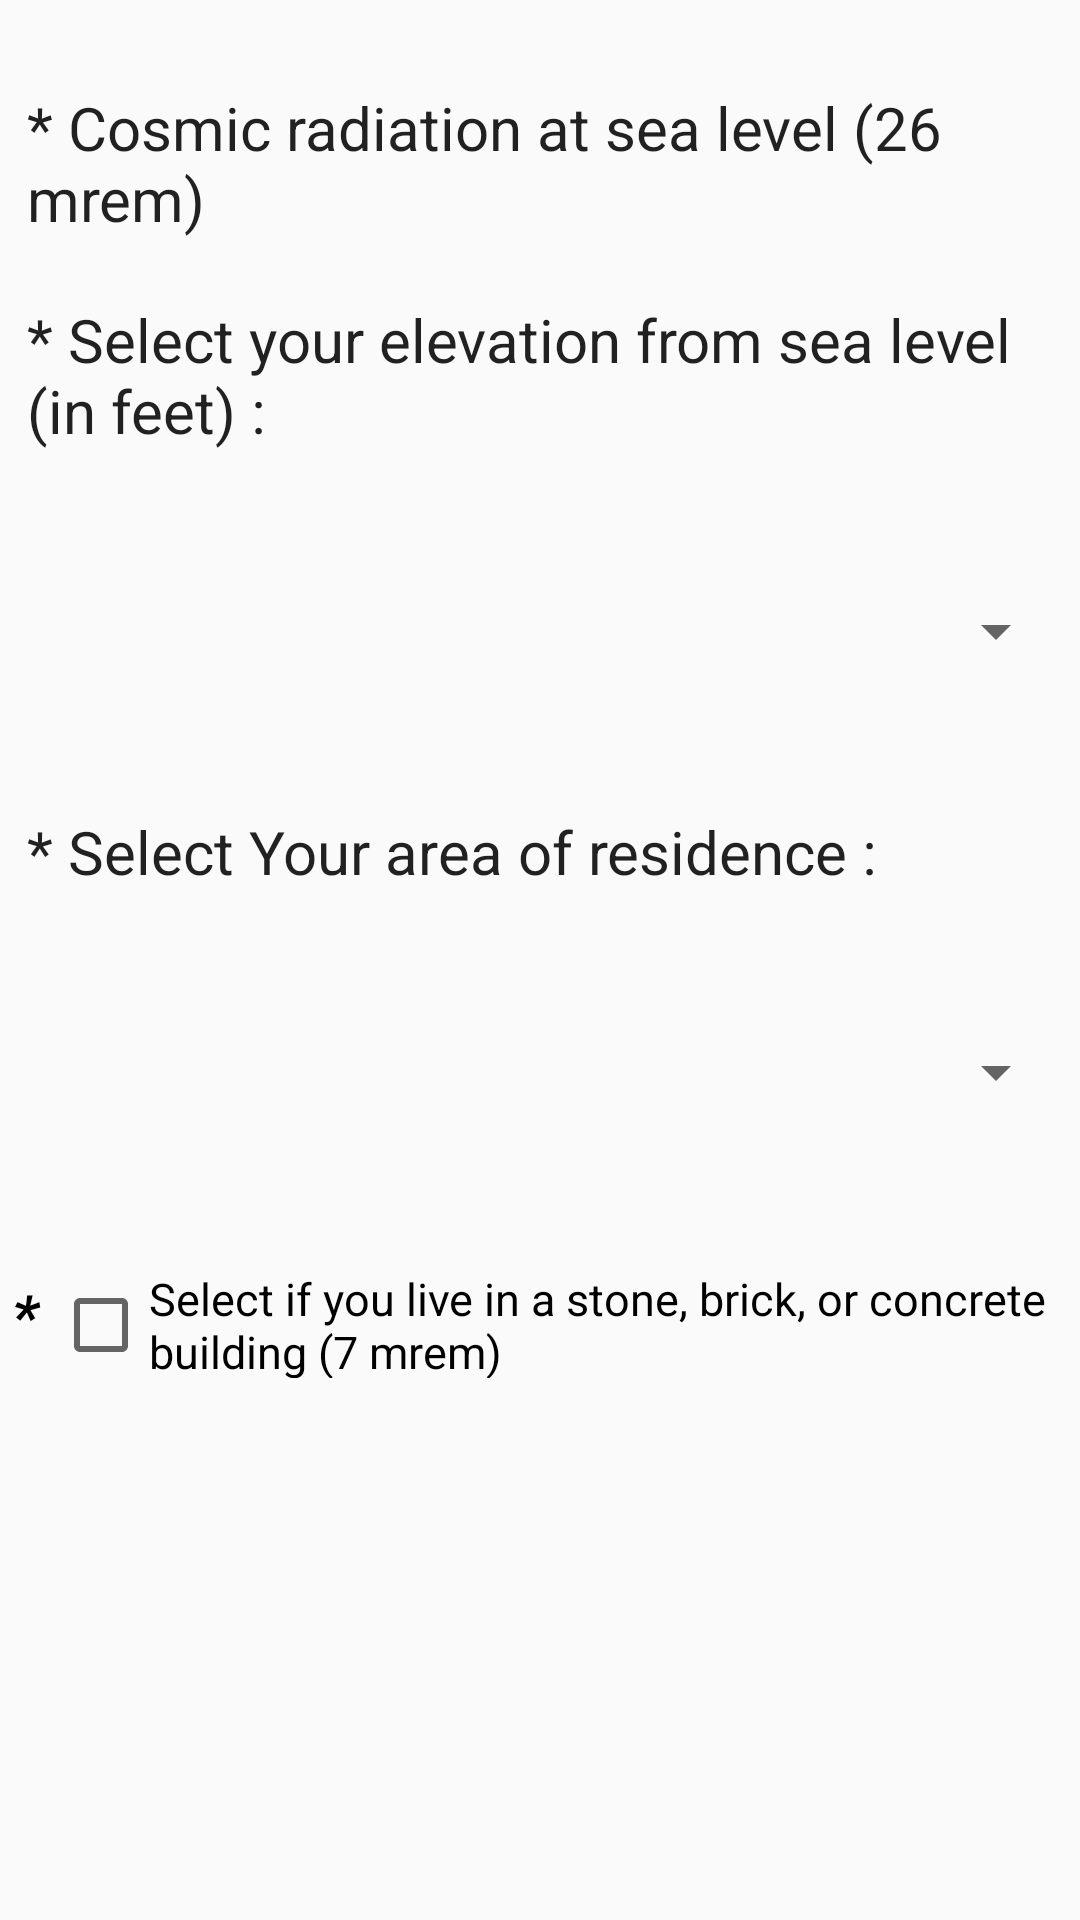

Reconstruct the res/layout file that produces this screen, plus the resources it refers to.
<!-- AndroidManifest.xml: application theme AppTheme -->
<!-- res/layout/tab1.xml -->
<?xml version="1.0" encoding="utf-8"?>
<RelativeLayout xmlns:android="http://schemas.android.com/apk/res/android"
    android:orientation="vertical" android:layout_width="match_parent"
    android:layout_height="match_parent">

    <ScrollView
        android:layout_width="match_parent"
        android:layout_height="wrap_content"
        android:layout_marginTop="15dp"
        android:id="@+id/scrollView"
        android:padding="4sp">

        <LinearLayout
            android:layout_width="match_parent"
            android:layout_height="wrap_content"
            android:orientation="vertical">

            <TextView
                android:layout_width="fill_parent"
                android:layout_height="wrap_content"
                android:textAppearance="?android:attr/textAppearanceLarge"
                android:text="* Cosmic radiation at sea level (26 mrem)"
                android:textSize="20sp"
                android:id="@+id/textView1"
                android:layout_marginLeft="5dp"
                android:layout_marginTop="10dp"
                android:layout_marginBottom="10dp"
                android:gravity="center_vertical"
                android:textAlignment="gravity" />
            <TextView
                android:layout_width="wrap_content"
                android:layout_height="wrap_content"
                android:textAppearance="?android:attr/textAppearanceLarge"
                android:text="* Select your elevation from sea level (in feet) : "
                android:id="@+id/textView2"
                android:textSize="20sp"
                android:layout_marginLeft="5dp"
                android:layout_marginTop="10dp"
                android:layout_marginBottom="10dp" />

            <Spinner
                android:layout_width="match_parent"
                android:layout_height="80dp"
                android:id="@+id/spinner"
                android:spinnerMode="dialog"
                android:textAlignment="center"
                android:layout_marginTop="10dp"
                android:layout_marginBottom="10dp" />

            <TextView
                android:layout_width="match_parent"
                android:layout_height="wrap_content"
                android:textAppearance="?android:attr/textAppearanceLarge"
                android:text="* Select Your area of residence : "
                android:id="@+id/textView3"
                android:textSize="20sp"
                android:layout_marginLeft="5dp"
                android:layout_marginTop="10dp"
                android:layout_marginBottom="10dp"/>

            <Spinner
                android:layout_width="match_parent"
                android:layout_height="80dp"
                android:id="@+id/spinner2"
                android:layout_gravity="center_horizontal"
                android:spinnerMode="dialog"
                android:textAlignment="center"
                android:layout_marginTop="10dp"
                android:layout_marginBottom="10dp" />

            <LinearLayout
                android:layout_width="match_parent"
                android:layout_height="wrap_content"
                android:orientation="horizontal"
                android:layout_marginTop="10dp"
                android:layout_marginBottom="10dp">

                <TextView
                    android:layout_width="wrap_content"
                    android:layout_height="match_parent"
                    android:text="* "
                    android:textSize="20sp"
                    android:textStyle="bold|italic"
                    android:textColor="#000000"
                    android:gravity="center_vertical"
                    android:textAlignment="gravity" />


                <CheckBox
                    android:layout_width="match_parent"
                    android:layout_height="42dp"
                    android:text="Select if you live in a stone, brick, or concrete building (7 mrem)"
                    android:id="@+id/checkBox"
                    android:layout_centerHorizontal="true"
                    android:checked="false"
                    android:textAlignment="gravity"
                    android:textSize="15sp"
                    android:gravity="center_vertical" />

            </LinearLayout>

        </LinearLayout>
    </ScrollView>


</RelativeLayout>
<!-- resources referenced by this layout -->
<resources>
  <style name="AppTheme" parent="Theme.AppCompat.Light.DarkActionBar">
          
          <item name="colorPrimary">@color/colorPrimary</item>
          <item name="colorPrimaryDark">@color/colorPrimaryDark</item>
          <item name="colorAccent">@color/colorAccent</item>
      </style>
  <color name="colorPrimary">#FFD24B</color>
  <color name="colorPrimaryDark">#FFA40D</color>
  <color name="colorAccent">#FFD24B</color>
</resources>
